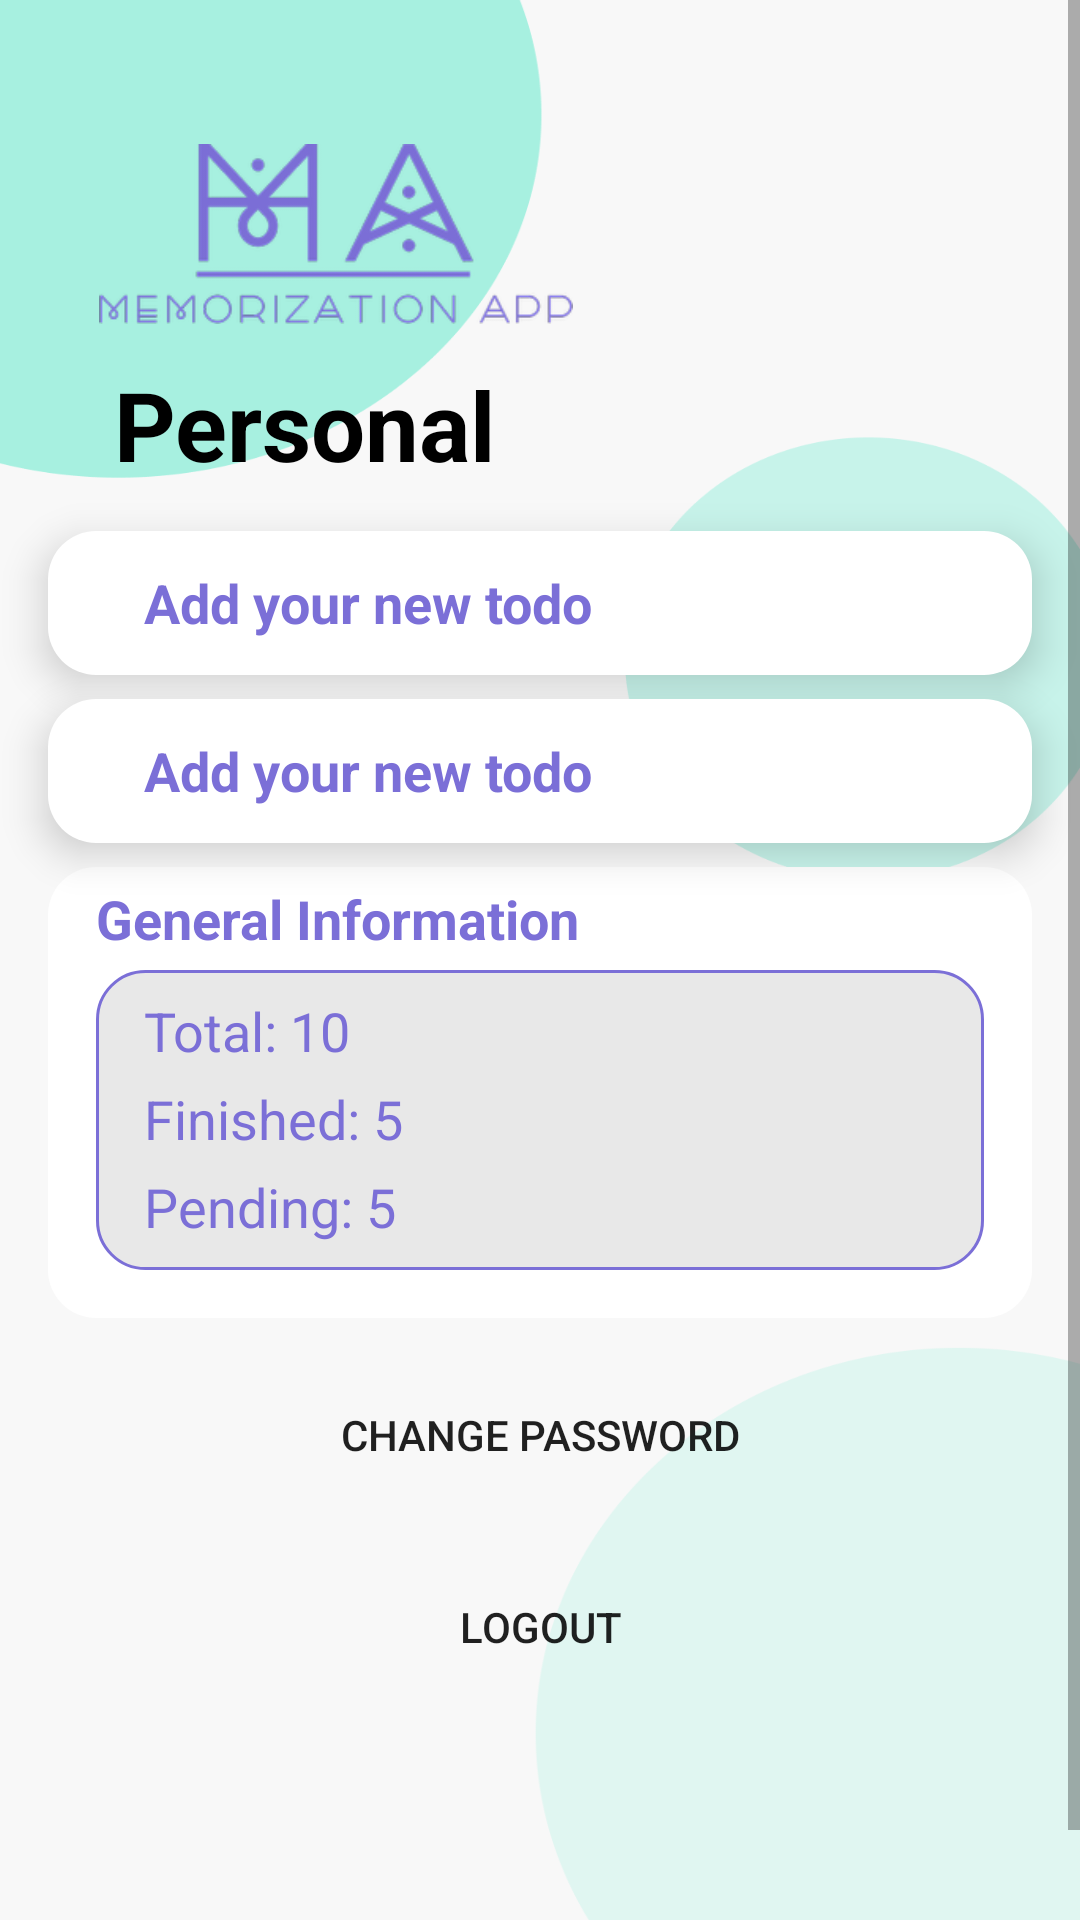

Produce the Android XML layout that renders to this screen, including the resource entries it uses.
<!-- AndroidManifest.xml: application theme Theme.AssignmentQuanNMPH14304_Networking -->
<!-- res/layout/fragment_user.xml -->
<?xml version="1.0" encoding="utf-8"?>
<ScrollView xmlns:android="http://schemas.android.com/apk/res/android"
    xmlns:app="http://schemas.android.com/apk/res-auto"
    xmlns:tools="http://schemas.android.com/tools"
    android:layout_width="match_parent"
    android:layout_height="match_parent"
    android:background="@drawable/bg_home">

    <androidx.constraintlayout.widget.ConstraintLayout
        android:layout_width="match_parent"
        android:layout_height="match_parent"
        android:paddingBottom="100dp"
        tools:context=".view.fragment.UserFragment">


        <ImageView
            android:id="@+id/imageView2"
            android:layout_width="160dp"
            android:layout_height="60dp"
            android:layout_marginStart="32dp"
            android:layout_marginTop="48dp"
            android:src="@drawable/logo"
            app:layout_constraintBottom_toBottomOf="parent"
            app:layout_constraintEnd_toEndOf="parent"
            app:layout_constraintHorizontal_bias="0.0"
            app:layout_constraintStart_toStartOf="parent"
            app:layout_constraintTop_toTopOf="parent"
            app:layout_constraintVertical_bias="0.0" />

        <TextView
            android:id="@+id/textView5"
            android:layout_width="wrap_content"
            android:layout_height="wrap_content"
            android:layout_marginStart="38dp"
            android:layout_marginTop="12dp"
            android:text="@string/personal"
            android:textColor="@color/black"
            android:textSize="32sp"
            android:textStyle="bold"
            app:layout_constraintBottom_toBottomOf="parent"
            app:layout_constraintEnd_toEndOf="parent"
            app:layout_constraintHorizontal_bias="0.0"
            app:layout_constraintStart_toStartOf="parent"
            app:layout_constraintTop_toBottomOf="@+id/imageView2"
            app:layout_constraintVertical_bias="0.0" />

        <EditText
            android:id="@+id/edFullNameUser"
            android:layout_width="match_parent"
            android:layout_height="48dp"
            android:layout_marginStart="16dp"
            android:layout_marginTop="14dp"
            android:layout_marginEnd="16dp"
            android:background="@drawable/custom_bg_edt"
            android:elevation="8dp"
            android:ems="10"
            android:enabled="false"
            android:hint="@string/add_your_new_todo"
            android:inputType="textPersonName"
            android:paddingStart="32dp"
            android:textColor="@color/color_main"
            android:textColorHint="@color/color_main"
            android:textStyle="bold"
            android:visibility="visible"
            app:layout_constraintBottom_toBottomOf="parent"
            app:layout_constraintEnd_toEndOf="parent"
            app:layout_constraintHorizontal_bias="0.0"
            app:layout_constraintStart_toStartOf="parent"
            app:layout_constraintTop_toBottomOf="@+id/textView5"
            app:layout_constraintVertical_bias="0.0" />

        <EditText
            android:id="@+id/edUsernameUser"
            android:layout_width="match_parent"
            android:layout_height="48dp"
            android:layout_marginStart="16dp"
            android:layout_marginTop="8dp"
            android:layout_marginEnd="16dp"
            android:background="@drawable/custom_bg_edt"
            android:elevation="8dp"
            android:ems="10"
            android:enabled="false"
            android:hint="@string/add_your_new_todo"
            android:inputType="textPersonName"
            android:paddingStart="32dp"
            android:textColor="@color/color_main"
            android:textColorHint="@color/color_main"
            android:textStyle="bold"
            android:visibility="visible"
            app:layout_constraintBottom_toBottomOf="parent"
            app:layout_constraintEnd_toEndOf="parent"
            app:layout_constraintHorizontal_bias="1.0"
            app:layout_constraintStart_toStartOf="parent"
            app:layout_constraintTop_toBottomOf="@+id/edFullNameUser"
            app:layout_constraintVertical_bias="0.0" />

        <androidx.constraintlayout.widget.ConstraintLayout
            android:id="@+id/box"
            android:layout_width="0dp"
            android:layout_height="wrap_content"
            android:layout_marginStart="16dp"
            android:layout_marginTop="8dp"
            android:layout_marginEnd="16dp"
            android:background="@drawable/custom_bg_edt"
            android:paddingBottom="16dp"
            app:layout_constraintBottom_toBottomOf="parent"
            app:layout_constraintEnd_toEndOf="parent"
            app:layout_constraintStart_toStartOf="parent"
            app:layout_constraintTop_toBottomOf="@+id/edUsernameUser"
            app:layout_constraintVertical_bias="0.0">

            <TextView
                android:id="@+id/textView6"
                android:layout_width="wrap_content"
                android:layout_height="wrap_content"
                android:layout_marginStart="16dp"
                android:layout_marginTop="5dp"
                android:elevation="8dp"
                android:text="@string/general_information"
                android:textColor="@color/color_main"
                android:textSize="18sp"
                android:textStyle="bold"
                app:layout_constraintBottom_toBottomOf="parent"
                app:layout_constraintEnd_toEndOf="parent"
                app:layout_constraintHorizontal_bias="0.0"
                app:layout_constraintStart_toStartOf="parent"
                app:layout_constraintTop_toTopOf="parent"
                app:layout_constraintVertical_bias="0.0" />

            <androidx.constraintlayout.widget.ConstraintLayout
                android:id="@+id/box1"
                android:layout_width="0dp"
                android:layout_height="100dp"
                android:layout_marginStart="16dp"
                android:layout_marginTop="5dp"
                android:layout_marginEnd="16dp"
                android:background="@drawable/custom_box_outline"
                app:layout_constraintBottom_toBottomOf="parent"
                app:layout_constraintEnd_toEndOf="parent"
                app:layout_constraintStart_toStartOf="parent"
                app:layout_constraintTop_toBottomOf="@+id/textView6"
                app:layout_constraintVertical_bias="0.0">

                <TextView
                    android:id="@+id/tvTotalNoteUser"
                    android:layout_width="wrap_content"
                    android:layout_height="wrap_content"
                    android:layout_marginStart="16dp"
                    android:layout_marginTop="8dp"
                    android:elevation="8dp"
                    android:text="Total: 10"
                    android:textColor="@color/color_main"
                    android:textSize="18sp"
                    app:layout_constraintBottom_toBottomOf="parent"
                    app:layout_constraintEnd_toEndOf="parent"
                    app:layout_constraintHorizontal_bias="0.0"
                    app:layout_constraintStart_toStartOf="parent"
                    app:layout_constraintTop_toTopOf="parent"
                    app:layout_constraintVertical_bias="0.0" />

                <TextView
                    android:id="@+id/tvFinishedNoteUser"
                    android:layout_width="wrap_content"
                    android:layout_height="wrap_content"
                    android:layout_marginStart="16dp"
                    android:layout_marginTop="5dp"
                    android:elevation="8dp"
                    android:text="Finished: 5"
                    android:textColor="@color/color_main"
                    android:textSize="18sp"
                    app:layout_constraintBottom_toBottomOf="parent"
                    app:layout_constraintEnd_toEndOf="parent"
                    app:layout_constraintHorizontal_bias="0.0"
                    app:layout_constraintStart_toStartOf="parent"
                    app:layout_constraintTop_toBottomOf="@+id/tvTotalNoteUser"
                    app:layout_constraintVertical_bias="0.0" />

                <TextView
                    android:id="@+id/tvPendingNoteUser"
                    android:layout_width="wrap_content"
                    android:layout_height="wrap_content"
                    android:layout_marginStart="16dp"
                    android:layout_marginTop="5dp"
                    android:elevation="8dp"
                    android:text="Pending: 5"
                    android:textColor="@color/color_main"
                    android:textSize="18sp"
                    app:layout_constraintBottom_toBottomOf="parent"
                    app:layout_constraintEnd_toEndOf="parent"
                    app:layout_constraintHorizontal_bias="0.0"
                    app:layout_constraintStart_toStartOf="parent"
                    app:layout_constraintTop_toBottomOf="@+id/tvFinishedNoteUser"
                    app:layout_constraintVertical_bias="0.0" />
            </androidx.constraintlayout.widget.ConstraintLayout>

        </androidx.constraintlayout.widget.ConstraintLayout>

        <Button
            android:id="@+id/btnChangePassword"
            android:layout_width="match_parent"
            android:layout_height="48dp"
            android:layout_marginLeft="16dp"
            android:layout_marginTop="20dp"
            android:layout_marginRight="16dp"
            android:background="@drawable/ic_button_main"
            android:paddingBottom="10dp"
            android:text="Change password"
            app:backgroundTint="@null"
            app:layout_constraintBottom_toBottomOf="parent"
            app:layout_constraintEnd_toEndOf="parent"
            app:layout_constraintStart_toStartOf="parent"
            app:layout_constraintTop_toBottomOf="@+id/box"
            app:layout_constraintVertical_bias="0.0" />

        <Button
            android:id="@+id/btnLogOut"
            android:layout_width="match_parent"
            android:layout_height="48dp"
            android:layout_marginLeft="16dp"
            android:layout_marginTop="16dp"
            android:layout_marginRight="16dp"
            android:background="@drawable/ic_button_main"
            android:paddingBottom="10dp"
            android:text="Logout"
            app:backgroundTint="@null"
            app:layout_constraintBottom_toBottomOf="parent"
            app:layout_constraintEnd_toEndOf="parent"
            app:layout_constraintStart_toStartOf="parent"
            app:layout_constraintTop_toBottomOf="@+id/btnChangePassword"
            app:layout_constraintVertical_bias="0.0" />

    </androidx.constraintlayout.widget.ConstraintLayout>
</ScrollView>
<!-- resources referenced by this layout -->
<resources>
  <color name="black">#FF000000</color>
  <color name="color_main">#7B6FD7</color>
  <!-- drawable bg_home: png bitmap (drawable, 29684 bytes) -->
  <!-- drawable custom_bg_edt (drawable) -->
  <?xml version="1.0" encoding="utf-8"?>
  <layer-list xmlns:android="http://schemas.android.com/apk/res/android">
      <item android:id="@+id/box">
          <shape>
              <solid android:color="@color/white"/>
              <corners android:radius="16dp"/>
          </shape>
          <inset android:insetBottom="100dp"
              android:insetRight="16dp"/>
      </item>
  </layer-list>
  <!-- drawable custom_box_outline (drawable-v24) -->
  <?xml version="1.0" encoding="utf-8"?>
  <layer-list xmlns:android="http://schemas.android.com/apk/res/android">
      <item android:id="@+id/box">
          <shape>
              <solid android:color="@color/editT"/>
              <corners android:radius="16dp"/>
              <stroke android:color="@color/color_main" android:width="1dp"/>
          </shape>
          <inset android:insetBottom="100dp"
              android:insetRight="16dp"/>
      </item>
  </layer-list>
  <!-- drawable logo: png bitmap (drawable, 24369 bytes) -->
  <string name="add_your_new_todo">Add your new todo</string>
  <string name="general_information">General Information</string>
  <string name="personal">Personal</string>
  <style name="Theme.AssignmentQuanNMPH14304_Networking" parent="Theme.MaterialComponents.DayNight.NoActionBar">
          
          <item name="colorPrimary">@color/purple_500</item>
          <item name="colorPrimaryVariant">@color/purple_700</item>
          <item name="colorOnPrimary">@color/white</item>
          
          <item name="colorSecondary">@color/teal_200</item>
          <item name="colorSecondaryVariant">@color/teal_700</item>
          <item name="colorOnSecondary">@color/black</item>
          
          <item name="android:statusBarColor" tools:targetApi="l">?attr/colorPrimaryVariant</item>
          
      </style>
  <color name="white">#FFFFFFFF</color>
  <color name="editT">#E8E8E8</color>
  <color name="purple_500">#FF6200EE</color>
  <color name="purple_700">#FF3700B3</color>
  <color name="teal_200">#FF03DAC5</color>
  <color name="teal_700">#FF018786</color>
</resources>
